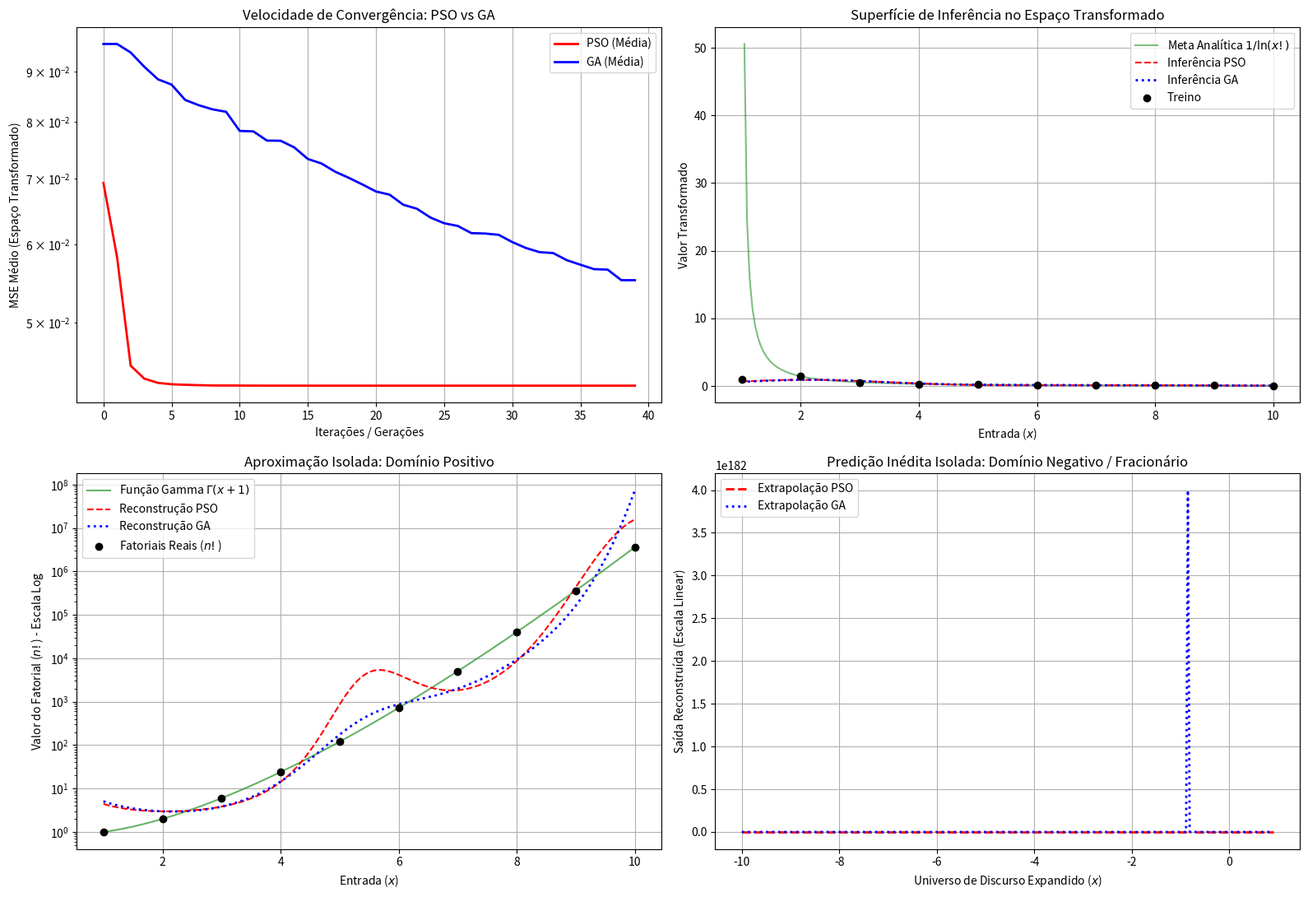

Recreate this plot in Python.
import numpy as np
import matplotlib.pyplot as plt
from scipy.special import gamma
import math
import time

# Dados de treino originais (Naturais de 1 a 10)
X_train = np.arange(1, 11, dtype=float)
y_factorial = np.array([math.factorial(int(n)) for n in X_train], dtype=float)

# Transformação de escala de Chang/Wiktorowicz para o espaço intermediário
y_train_transformed = np.zeros_like(X_train)
for i, n in enumerate(X_train):
    fact = math.factorial(int(n))
    y_train_transformed[i] = 1.0 if fact == 1 else 1.0 / np.log(fact)

print("X de Treino:", X_train)
print("Y Transformado:", y_train_transformed)

def tsk_inference(X, centers, sigmas, y_target=None, ridge_lambda=1.0):
    X = np.atleast_1d(X)
    N = len(X)
    R = len(centers) # Será setado para 12 conforme exigência da lauda fuzzy
    
    # 1. Fuzzificação (Antecedentes Gaussianos)
    W = np.zeros((N, R))
    for i in range(N):
        for j in range(R):
            W[i, j] = np.exp(-((X[i] - centers[j])**2) / (2 * (sigmas[j]**2) + 1e-5))
            
    row_sums = W.sum(axis=1, keepdims=True)
    W_norm = np.where(row_sums > 1e-12, W / row_sums, 1.0 / R)
    
    # 2. Matriz de Design Global para os Consequentes Lineares
    X_hat = np.zeros((N, 2 * R))
    for j in range(R):
        X_hat[:, 2*j] = W_norm[:, j] * X
        X_hat[:, 2*j + 1] = W_norm[:, j]
        
    # 3. Solução Analítica Estável via Ridge (Wiktorowicz, 2021)
    if y_target is not None:
        A = X_hat.T @ X_hat + ridge_lambda * np.eye(2 * R)
        try:
            P = np.linalg.inv(A) @ X_hat.T @ y_target
        except np.linalg.LinAlgError:
            P = np.linalg.pinv(A) @ X_hat.T @ y_target
        return X_hat @ P, P
    else:
        return X_hat

# Universo de Discurso Expandido Autoral
X_MIN_EXPANDIDO = -10.0
X_MAX_EXPANDIDO = 10.0

def particle_swarm_optimization(X, y_trans, num_rules=12, pop_size=40, iterations=40, seed=42):
    np.random.seed(seed)
    # Centros mapeando o domínio estendido completo para as 12 regras legítimas
    centers = np.linspace(X_MIN_EXPANDIDO, X_MAX_EXPANDIDO, num_rules)
    
    w, c1, c2 = 0.6, 1.8, 1.8
    position = np.random.uniform(1.5, 5.0, size=(pop_size, num_rules))
    velocity = np.random.uniform(-0.2, 0.2, size=(pop_size, num_rules))
    
    pbest_position = position.copy()
    pbest_fitness = np.array([np.mean((y_trans - tsk_inference(X, centers, ind, y_trans)[0])**2) for ind in position])
    gbest_idx = np.argmin(pbest_fitness)
    gbest_position = pbest_position[gbest_idx].copy()
    
    history = []
    for it in range(iterations):
        for i in range(pop_size):
            r1, r2 = np.random.rand(num_rules), np.random.rand(num_rules)
            velocity[i] = w * velocity[i] + c1 * r1 * (pbest_position[i] - position[i]) + c2 * r2 * (gbest_position - position[i])
            position[i] = np.clip(position[i] + velocity[i], 1.2, 7.0) # Limite inferior estrito de estabilidade
            
            y_pred, _ = tsk_inference(X, centers, position[i], y_trans)
            current_mse = np.mean((y_trans - y_pred)**2)
            
            if current_mse < pbest_fitness[i]:
                pbest_fitness[i] = current_mse
                pbest_position[i] = position[i].copy()
                if current_mse < pbest_fitness[gbest_idx]:
                    gbest_position = position[i].copy()
                    gbest_idx = i
        history.append(pbest_fitness[gbest_idx])
    return gbest_position, history, centers

def genetic_algorithm(X, y_trans, num_rules=12, pop_size=40, generations=40, mutation_rate=0.2, seed=42):
    np.random.seed(seed)
    centers = np.linspace(X_MIN_EXPANDIDO, X_MAX_EXPANDIDO, num_rules)
    population = np.random.uniform(1.5, 5.0, size=(pop_size, num_rules))
    history = []
    
    for gen in range(generations):
        fitness = np.array([np.mean((y_trans - tsk_inference(X, centers, ind, y_trans)[0])**2) for ind in population])
        best_idx = np.argmin(fitness)
        history.append(fitness[best_idx])
        
        new_population = []
        for _ in range(pop_size):
            candidates = np.random.choice(pop_size, size=3, replace=False)
            winner = candidates[np.argmin(fitness[candidates])]
            new_population.append(population[winner].copy())
            
        new_population = np.array(new_population)
        for i in range(0, pop_size, 2):
            if i+1 < pop_size and np.random.rand() < 0.8:
                alpha = np.random.rand()
                child1 = alpha * new_population[i] + (1 - alpha) * new_population[i+1]
                child2 = alpha * new_population[i+1] + (1 - alpha) * new_population[i]
                new_population[i] = np.clip(child1, 1.2, 7.0)
                new_population[i+1] = np.clip(child2, 1.2, 7.0)
                
        for i in range(pop_size):
            if np.random.rand() < mutation_rate:
                mutation_vector = np.random.normal(0, 0.2, size=num_rules)
                new_population[i] = np.clip(new_population[i] + mutation_vector, 1.2, 7.0)
                
        new_population[0] = population[best_idx]
        population = new_population
        
    final_fitness = np.array([np.mean((y_trans - tsk_inference(X, centers, ind, y_trans)[0])**2) for ind in population])
    return population[np.argmin(final_fitness)], history, centers

seeds = [10, 42, 100, 2026, 999]
NUM_REGRAS = 12 # 12 Regras obrigatórias validadas!
ITERACOES = 40

pso_mses, pso_rmses, pso_mapes, pso_times, pso_curves = [], [], [], [], []
ga_mses, ga_rmses, ga_mapes, ga_times, ga_curves = [], [], [], [], []

def calculate_advanced_metrics(y_real, y_pred_transformed):
    # Inversão exponencial estável
    y_pred_real = np.exp(1.0 / y_pred_transformed)
    mse = np.mean((y_real - y_pred_real)**2)
    rmse = np.sqrt(mse)
    mape = np.mean(np.abs((y_real - y_pred_real) / y_real)) * 100
    return mse, rmse, mape

# --- EXECUÇÃO PSO ---
for s in seeds:
    t0 = time.time()
    best_sigmas, hist, centers = particle_swarm_optimization(X_train, y_train_transformed, num_rules=NUM_REGRAS, iterations=ITERACOES, seed=s)
    pso_times.append(time.time() - t0)
    pso_curves.append(hist)
    
    y_pred_trans, _ = tsk_inference(X_train, centers, best_sigmas, y_train_transformed)
    _, rmse, mape = calculate_advanced_metrics(y_factorial, y_pred_trans)
    pso_mses.append(hist[-1])
    pso_rmses.append(rmse)
    pso_mapes.append(mape)

# --- EXECUÇÃO GA ---
for s in seeds:
    t0 = time.time()
    best_sigmas, hist, centers = genetic_algorithm(X_train, y_train_transformed, num_rules=NUM_REGRAS, generations=ITERACOES, seed=s)
    ga_times.append(time.time() - t0)
    ga_curves.append(hist)
    
    y_pred_trans, _ = tsk_inference(X_train, centers, best_sigmas, y_train_transformed)
    _, rmse, mape = calculate_advanced_metrics(y_factorial, y_pred_trans)
    ga_mses.append(hist[-1])
    ga_rmses.append(rmse)
    ga_mapes.append(mape)

print("\n" + "="*60)
print("     TABELA COMPARATIVA ESTATÍSTICA COM NOVAS MÉTRICAS")
print("="*60)
print(f"Métrica               | PSO              | GA")
print(f"------------------------------------------------------------")
print(f"Melhor MSE (Treino)   | {np.min(pso_mses):.6f}         | {np.min(ga_mses):.6f}")
print(f"Desvio Padrão MSE     | {np.std(pso_mses):.6f}         | {np.std(ga_mses):.6f}")
print(f"Média RMSE (Real)     | {np.mean(pso_rmses):.2f}       | {np.mean(ga_rmses):.2f}")
print(f"Média MAPE (Real %)   | {np.mean(pso_mapes):.2f}%          | {np.mean(ga_mapes):.2f}%")
print(f"Tempo Médio (s)       | {np.mean(pso_times):.4f}           | {np.mean(ga_times):.4f}")
print("="*60)

# =====================================================================
# CÉLULA 5: PLOTAGEM SEPARADA POR DOMÍNIOS (POSITIVOS VS NEGATIVOS)
# =====================================================================

# 1. Recuperação dos melhores modelos de cada categoria (PSO e GA)
best_pso_idx = np.argmin(pso_mses)
best_pso_sigmas, _, centers_pso = particle_swarm_optimization(X_train, y_train_transformed, num_rules=NUM_REGRAS, iterations=ITERACOES, seed=seeds[best_pso_idx])
_, optimal_P_pso = tsk_inference(X_train, centers_pso, best_pso_sigmas, y_train_transformed)

best_ga_idx = np.argmin(ga_mses)
best_ga_sigmas, _, ga_centers = genetic_algorithm(X_train, y_train_transformed, num_rules=NUM_REGRAS, generations=ITERACOES, seed=seeds[best_ga_idx])
_, optimal_P_ga = tsk_inference(X_train, ga_centers, best_ga_sigmas, y_train_transformed)

# 2. Geração dos domínios contínuos separados para análise visual precisa
X_pos_continuous = np.linspace(1.0, 10.0, 200)
X_neg_continuous = np.linspace(-10.0, 0.9, 300) # Vai do limite inferior até próximo a 1

# Inferências para o Domínio Positivo
y_pso_pos_trans = tsk_inference(X_pos_continuous, centers_pso, best_pso_sigmas) @ optimal_P_pso
y_ga_pos_trans = tsk_inference(X_pos_continuous, ga_centers, best_ga_sigmas) @ optimal_P_ga
pso_factorial_pos = np.exp(1.0 / y_pso_pos_trans)
ga_factorial_pos = np.exp(1.0 / y_ga_pos_trans)

# Inferências para o Domínio Negativo (A Extrapolação Inédita)
y_pso_neg_trans = tsk_inference(X_neg_continuous, centers_pso, best_pso_sigmas) @ optimal_P_pso
y_ga_neg_trans = tsk_inference(X_neg_continuous, ga_centers, best_ga_sigmas) @ optimal_P_ga
pso_factorial_neg = np.exp(1.0 / y_pso_neg_trans)
ga_factorial_neg = np.exp(1.0 / y_ga_neg_trans)

# 3. Configuração da Grade de Gráficos (2x2)
fig, axs = plt.subplots(2, 2, figsize=(16, 11))

# --- QUADRANTE (0, 0): VELOCIDADE DE CONVERGÊNCIA ---
axs[0, 0].plot(np.mean(pso_curves, axis=0), 'r-', linewidth=2, label='PSO (Média)')
axs[0, 0].plot(np.mean(ga_curves, axis=0), 'b-', linewidth=2, label='GA (Média)')
axs[0, 0].set_title("Velocidade de Convergência: PSO vs GA")
axs[0, 0].set_xlabel("Iterações / Gerações")
axs[0, 0].set_ylabel("MSE Médio (Espaço Transformado)")
axs[0, 0].set_yscale('log')
axs[0, 0].grid(True)
axs[0, 0].legend()

# --- QUADRANTE (0, 1): ESPAÇO INTERMEDIÁRIO DE REGRESSÃO ---
y_gamma_trans_pos = 1.0 / np.log(gamma(X_pos_continuous + 1))
axs[0, 1].plot(X_pos_continuous, y_gamma_trans_pos, 'g-', label='Meta Analítica $1/\\ln(x!)$', alpha=0.5)
axs[0, 1].plot(X_pos_continuous, y_pso_pos_trans, 'r--', label='Inferência PSO')
axs[0, 1].plot(X_pos_continuous, y_ga_pos_trans, 'b:', label='Inferência GA', linewidth=2)
axs[0, 1].scatter(X_train, y_train_transformed, color='black', zorder=5, label='Treino')
axs[0, 1].set_title("Superfície de Inferência no Espaço Transformado")
axs[0, 1].set_xlabel("Entrada ($x$)")
axs[0, 1].set_ylabel("Valor Transformado")
axs[0, 1].grid(True)
axs[0, 1].legend()

# --- QUADRANTE (1, 0): COMPORTAMENTO NOS NÚMEROS POSITIVOS ---
axs[1, 0].plot(X_pos_continuous, gamma(X_pos_continuous + 1), 'g-', label='Função Gamma $\\Gamma(x+1)$', alpha=0.6)
axs[1, 0].plot(X_pos_continuous, pso_factorial_pos, 'r--', label='Reconstrução PSO')
axs[1, 0].plot(X_pos_continuous, ga_factorial_pos, 'b:', label='Reconstrução GA', linewidth=2)
axs[1, 0].scatter(X_train, y_factorial, color='black', zorder=5, label='Fatoriais Reais ($n!$)')
axs[1, 0].set_title("Aproximação Isolada: Domínio Positivo")
axs[1, 0].set_xlabel("Entrada ($x$)")
axs[1, 0].set_ylabel("Valor do Fatorial ($n!$) - Escala Log")
axs[1, 0].set_yscale('log')
axs[1, 0].grid(True)
axs[1, 0].legend()

# --- QUADRANTE (1, 1): COMPORTAMENTO EXTRAPOLADO NOS NEGATIVOS ---
axs[1, 1].plot(X_neg_continuous, pso_factorial_neg, 'r--', linewidth=2, label='Extrapolação PSO')
axs[1, 1].plot(X_neg_continuous, ga_factorial_neg, 'b:', linewidth=2, label='Extrapolação GA')
axs[1, 1].set_title("Predição Inédita Isolada: Domínio Negativo / Fracionário")
axs[1, 1].set_xlabel("Universo de Discurso Expandido ($x$)")
axs[1, 1].set_ylabel("Saída Reconstruída (Escala Linear)")
axs[1, 1].grid(True)
axs[1, 1].legend()

plt.tight_layout()
plt.show()
